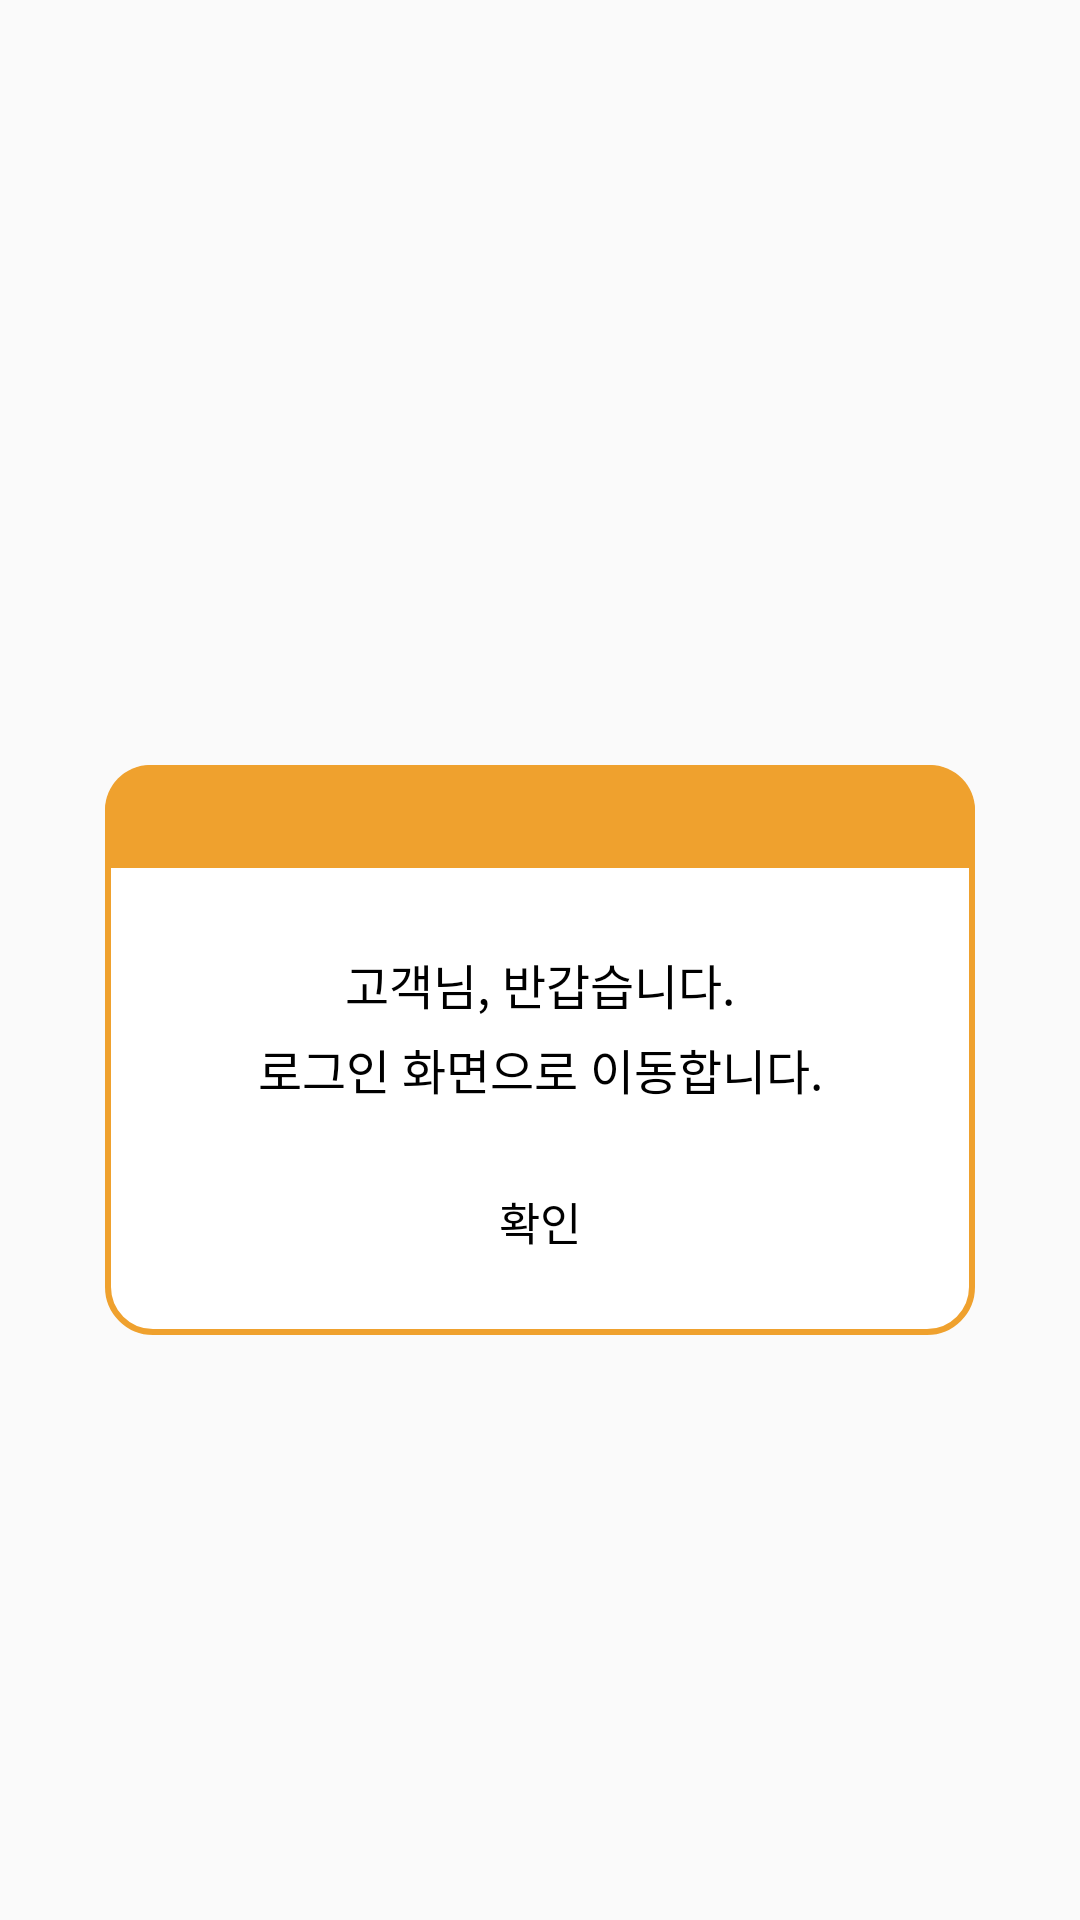

Layout XML and referenced resources for this Android screen:
<!-- AndroidManifest.xml: application theme Theme.Capstonproject -->
<!-- res/layout/show_dialog2.xml -->
<?xml version="1.0" encoding="utf-8"?>
<LinearLayout xmlns:android="http://schemas.android.com/apk/res/android"
    android:layout_width="match_parent"
    android:layout_height="match_parent"
    android:id="@+id/layoutDialog"
    android:padding="35dp"
    >

    <LinearLayout
        android:layout_width="match_parent"
        android:layout_height="190dp"
        android:background="@drawable/dialog_background"
        android:id="@+id/dialog_background"
        android:orientation="vertical"
        android:layout_marginTop="220dp"
        >

        <TextView
            android:layout_width="match_parent"
            android:layout_height="wrap_content"
            android:id="@+id/textTitle"
            android:background="@drawable/title_pink_background"
            android:padding="5dp"
            android:textColor="@color/black"
            android:fontFamily="@font/jua_regular"
            android:textSize="18sp" />

        <LinearLayout
            android:orientation="horizontal"
            android:layout_width="match_parent"
            android:layout_height="wrap_content"
            android:layout_marginTop="27dp"
            android:gravity="center"
            >

            <TextView
                android:layout_width="wrap_content"
                android:layout_height="wrap_content"
                android:id="@+id/textMessage_id"
                android:textColor="@color/black"
                android:fontFamily="@font/jua_regular"
                android:textSize="16sp"
                android:layout_gravity="center"
                android:text="고객님, 반갑습니다."
                />


        </LinearLayout>



        <TextView
            android:layout_width="match_parent"
            android:layout_height="wrap_content"
            android:id="@+id/textMessage3"
            android:textColor="@color/black"
            android:fontFamily="@font/jua_regular"
            android:textSize="16sp"
            android:layout_gravity="center"
            android:layout_marginTop="5dp"
            android:text="로그인 화면으로 이동합니다."
            android:gravity="center"/>

        <Button
            android:id="@+id/btnOk"
            android:layout_width="130dp"
            android:layout_height="38dp"
            android:layout_gravity="center"
            android:layout_marginTop="20dp"
            android:textSize="15sp"
            android:background="@drawable/button_background"
            android:textColor="@color/black"
            android:text="확인"
            android:fontFamily="@font/jua_regular" />
    </LinearLayout>



</LinearLayout>
<!-- resources referenced by this layout -->
<resources>
  <color name="black">#FF000000</color>
  <!-- drawable dialog_background (drawable) -->
  <?xml version="1.0" encoding="utf-8"?>
  <shape xmlns:android="http://schemas.android.com/apk/res/android"
      android:shape="rectangle">
      <solid android:color="@color/white"/>
      <corners android:radius="15dp" />
      <stroke android:color="@color/yellow" android:width="2dp" />
  </shape>
  <!-- drawable title_pink_background (drawable) -->
  <?xml version="1.0" encoding="utf-8"?>
  <shape xmlns:android="http://schemas.android.com/apk/res/android"
      android:shape="rectangle">
      <solid android:color="@color/yellow" />
      <corners android:topLeftRadius="15dp"
          android:topRightRadius="15dp"/>
  </shape>
  <style name="Theme.Capstonproject" parent="Theme.AppCompat.Light.DarkActionBar">
          
          <item name="colorPrimary">@color/yellow</item>
          <item name="colorPrimaryDark">@color/yellow</item>
          <item name="colorAccent">@color/teal_200</item>
          
      </style>
  <color name="white">#FFFFFFFF</color>
  <color name="yellow">#EFA12E</color>
  <color name="teal_200">#FF03DAC5</color>
</resources>
